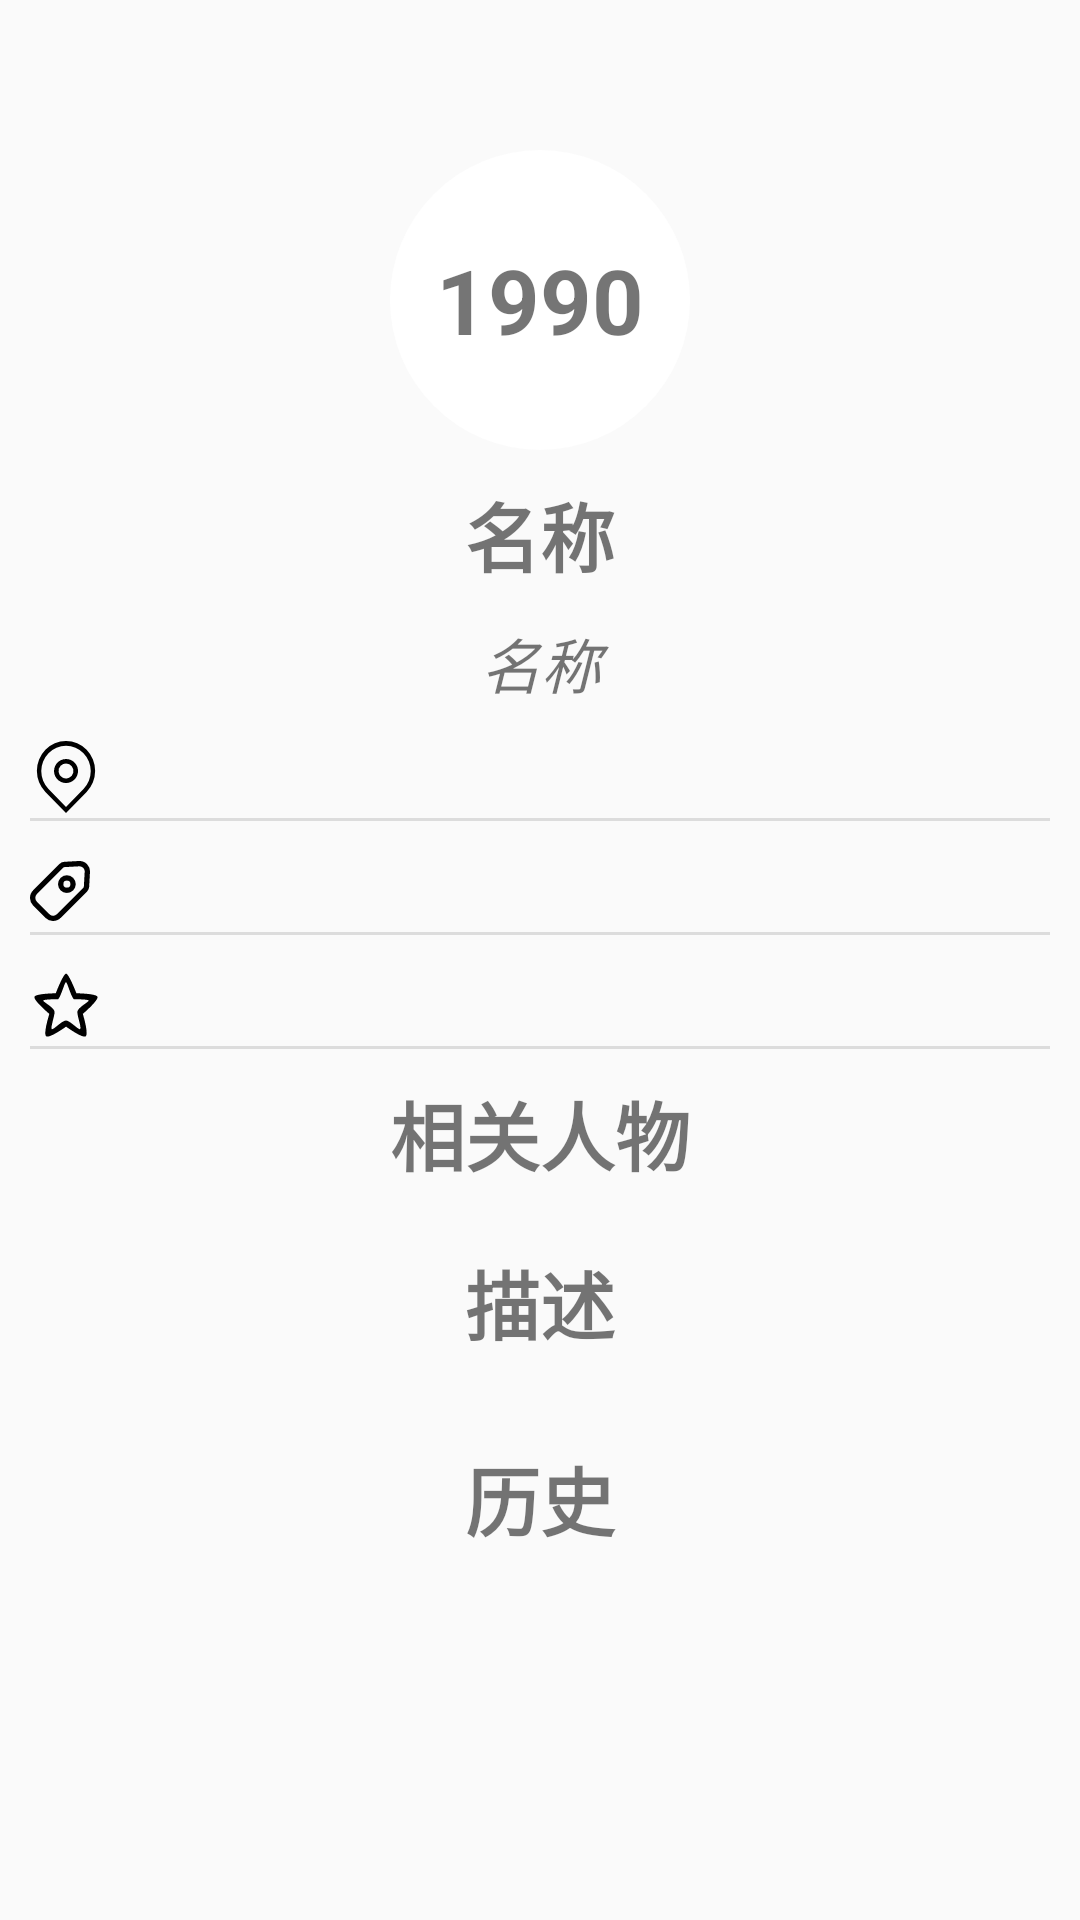

Here is an Android app screen rendered from its layout file. Give the layout XML and the strings, colors and styles it references.
<!-- AndroidManifest.xml: activity theme DetailTheme -->
<!-- res/layout/activity_building_detail.xml -->
<?xml version="1.0" encoding="utf-8"?>
<androidx.core.widget.NestedScrollView
        xmlns:android="http://schemas.android.com/apk/res/android"
        xmlns:tools="http://schemas.android.com/tools"
        xmlns:app="http://schemas.android.com/apk/res-auto"
        android:orientation="vertical"
        android:layout_width="match_parent"
        android:layout_height="match_parent"
        tools:context=".buildingdetail.BuildingDetailActivity">
    <LinearLayout
            android:layout_width="match_parent"
            android:layout_height="match_parent"
            android:orientation="vertical">
        <TextView
                android:id="@+id/year"
                android:text="1990"
                android:textSize="30sp"
                android:gravity="center"
                android:textStyle="bold"
                android:background="@drawable/circle"
                android:layout_width="100dp"
                android:layout_height="100dp"
                android:layout_marginTop="50dp"
                android:layout_gravity="center"/>

        <TextView
                android:id="@+id/name"
                android:text="名称"
                android:layout_marginTop="10dp"
                android:textStyle="bold"
                android:textSize="25sp"
                android:gravity="center"
                android:layout_width="match_parent"
                android:layout_height="wrap_content"/>
        <TextView
                android:id="@+id/style"
                android:text="名称"
                android:layout_marginTop="10dp"
                android:textStyle="italic"
                android:textSize="20sp"
                android:gravity="center"
                android:layout_width="match_parent"
                android:layout_height="wrap_content"/>

        <TextView
                android:id="@+id/address"
                android:drawableLeft="@drawable/ic_location"
                android:text=" "
                android:layout_width="match_parent"
                android:layout_height="wrap_content"
                android:textSize="20sp"
                android:textStyle="italic"
                android:layout_marginTop="10dp"
                android:layout_marginStart="10dp"
                android:layout_marginEnd="10dp"/>
        <View
                android:layout_width="match_parent"
                android:layout_height="1dp"
                android:background="?android:attr/listDivider"
                android:layout_alignParentBottom="true"
                android:layout_marginStart="10dp"
                android:layout_marginEnd="10dp"/>
        <TextView
                android:id="@+id/houseNumber"
                android:drawableLeft="@drawable/ic_biaoqian"
                android:text="  "
                android:layout_width="match_parent"
                android:layout_height="wrap_content"
                android:textSize="20sp"
                android:textStyle="italic"
                android:layout_marginTop="10dp"
                android:layout_marginStart="10dp"
                android:layout_marginEnd="10dp"/>
        <View
                android:layout_width="match_parent"
                android:layout_height="1dp"
                android:background="?android:attr/listDivider"
                android:layout_alignParentBottom="true"
                android:layout_marginStart="10dp"
                android:layout_marginEnd="10dp"/>
        <TextView
                android:id="@+id/architecturalStyle"
                android:drawableLeft="@drawable/ic_xing"
                android:text=" "
                android:layout_width="match_parent"
                android:layout_height="wrap_content"
                android:textSize="20sp"
                android:textStyle="italic"
                android:layout_marginTop="10dp"
                android:layout_marginStart="10dp"
                android:layout_marginEnd="10dp"/>
        <View
                android:layout_width="match_parent"
                android:layout_height="1dp"
                android:background="?android:attr/listDivider"
                android:layout_alignParentBottom="true"
                android:layout_marginStart="10dp"
                android:layout_marginEnd="10dp"/>
        <TextView
                android:text="相关人物"
                android:layout_marginTop="10dp"
                android:textStyle="bold"
                android:textSize="25sp"
                android:gravity="center"
                android:layout_width="match_parent"
                android:layout_height="wrap_content"/>
        <androidx.recyclerview.widget.RecyclerView
                android:id="@+id/detail_rv"
                android:layout_marginTop="10dp"
                android:layout_marginStart="10dp"
                android:layout_marginEnd="10dp"
                android:layout_width="match_parent"
                android:layout_height="wrap_content"
                android:orientation="horizontal">
        </androidx.recyclerview.widget.RecyclerView>
        <TextView
                android:text="描述"
                android:layout_marginTop="10dp"
                android:textStyle="bold"
                android:textSize="25sp"
                android:gravity="center"
                android:layout_width="match_parent"
                android:layout_height="wrap_content"/>
        <TextView
                android:id="@+id/description"
                android:layout_width="match_parent"
                android:layout_height="match_parent"
                android:layout_marginStart="10dp"
                android:layout_marginEnd="10dp"/>
        <TextView
                android:text="历史"
                android:layout_marginTop="10dp"
                android:textStyle="bold"
                android:textSize="25sp"
                android:gravity="center"
                android:layout_width="match_parent"
                android:layout_height="wrap_content"/>
        <androidx.recyclerview.widget.RecyclerView
                android:id="@+id/event_rv"
                android:layout_marginStart="10dp"
                android:layout_marginEnd="10dp"
                android:layout_width="match_parent"
                android:layout_height="wrap_content"
                android:orientation="horizontal">
        </androidx.recyclerview.widget.RecyclerView>
    </LinearLayout>
</androidx.core.widget.NestedScrollView>
<!-- resources referenced by this layout -->
<resources>
  <!-- drawable circle (drawable) -->
  <?xml version="1.0" encoding="utf-8"?>
  <shape xmlns:android="http://schemas.android.com/apk/res/android">
      <solid android:color="#FFFF"/>
      <corners android:radius="100dp"/>
  </shape>
  <!-- drawable ic_biaoqian (drawable) -->
  <vector android:height="20dp" android:viewportHeight="1024"
      android:viewportWidth="1024" android:width="20dp" xmlns:android="http://schemas.android.com/apk/res/android">
      <path android:fillColor="#000000" android:pathData="M844.65,90.74a87.38,87.38 0,0 1,64.74 28.1c16.73,17.86 25.37,41.81 23.89,66.25l-13.94,250.08a35.7,35.7 0,0 1,-10.27 22.39L461.5,905.16a96.14,96.14 0,0 1,-68.32 30.24,88.29 88.29,0 0,1 -62.61,-27.82l-214.1,-214.13a92.84,92.84 0,0 1,2.42 -130.93L566.43,114.92c6,-5.97 13.94,-9.61 22.39,-10.27l250.08,-13.94h5.75zM844.65,0h-10.27L584.27,13.66a124.59,124.59 0,0 0,-81.64 36.89L55.35,498.4a183.27,183.27 0,0 0,-3.02 259.47l213.79,213.82A177.81,177.81 0,0 0,393.18 1024c49.78,0 97.45,-19.94 132.44,-55.35L973.19,521.1a124.59,124.59 0,0 0,36.89 -81.64l13.6,-250.11A178.43,178.43 0,0 0,844.65 0zM629.64,333.88a60.47,60.47 0,1 1,0 120.95,60.47 60.47,0 0,1 0,-120.95zM629.64,243.14a151.21,151.21 0,1 0,-0.65 302.42,151.21 151.21,0 0,0 0.65,-302.42z"/>
  </vector>
  <!-- drawable ic_location (drawable) -->
  <vector android:height="24dp" android:viewportHeight="1024"
      android:viewportWidth="1024" android:width="24dp" xmlns:android="http://schemas.android.com/apk/res/android">
      <path android:fillColor="#000000" android:pathData="M512.1,320.12a106.22,106.22 0,1 1,-75.51 31.35A106.22,106.22 0,0 1,512.1 320.12m0,-63.99a170.85,170.85 0,1 0,120.94 49.91A169.57,169.57 0,0 0,512.1 256.13z"/>
      <path android:fillColor="#000000" android:pathData="M805.17,124.31a407.61,407.61 0,0 0,-586.14 0,431.29 431.29,0 0,0 0,599.58L512.1,1024l293.07,-300.11a431.29,431.29 0,0 0,0 -599.58zM761.02,681.66l-248.92,255.96 -248.92,-255.96a365.38,365.38 0,0 1,0 -508.71,346.82 346.82,0 0,1 497.83,0 365.38,365.38 0,0 1,0 508.71z"/>
  </vector>
  <!-- drawable ic_xing (drawable) -->
  <vector android:height="24dp" android:viewportHeight="1024"
      android:viewportWidth="1024" android:width="24dp" xmlns:android="http://schemas.android.com/apk/res/android">
      <path android:fillColor="#000000" android:pathData="M751.2,638.38s83.74,276.37 43.31,316.81c-40.44,40.44 -281.4,-135.6 -281.4,-135.6S268.8,995.63 228.37,955.2c-40.44,-40.44 46.64,-316.81 46.64,-316.81S26.17,429.49 66.61,389.05s299.34,-43.92 299.34,-43.92S474.33,65.59 513.1,65.57c38.77,-0.02 147.15,279.57 147.15,279.57s255.57,3.48 296.01,43.92 -205.06,249.33 -205.06,249.33zM622.64,429.49c-40.44,-40.44 -93.51,-242.63 -111.21,-242.63S440.67,389.05 400.23,429.49c0,0 -212.3,0 -212.3,20.22s161.76,101.1 161.76,161.76 -60.66,222.41 -40.44,242.63c20.22,20.22 142.8,-121.32 202.19,-121.32 59.39,0 181.97,141.54 202.19,121.32 20.22,-20.22 -40.44,-181.97 -40.44,-242.63 0,-60.66 161.76,-141.54 161.76,-161.76 0,-20.22 -212.3,-20.22 -212.3,-20.22z"/>
  </vector>
  <style name="DetailTheme" parent="Theme.AppCompat.Light">
          <item name="windowActionBar">true</item>
      </style>
</resources>
